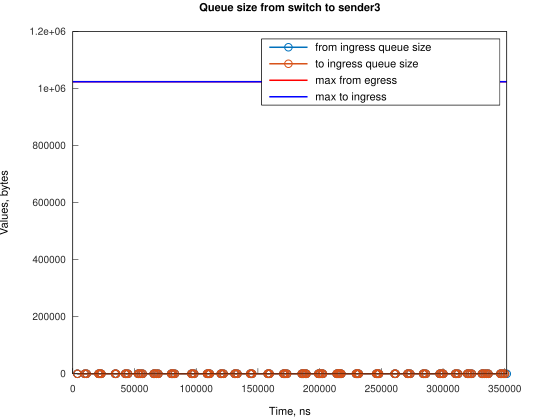

The table this chart was drawn from, first rows:
Time, from_ingress_queue_size, to_ingress_queue_size
3728, 1, nan
3728, 0, 0
9688, 1, 0
9688, 0, 0
11177, 1, 0
11177, 0, 0
20864, 1, 0
20864, 0, 0
21609, 1, 0
21609, 0, 0
22357, 1, 0
22357, 0, 0
23102, 1, 0
23102, 0, 0
34278, 1, 0
34278, 0, 0
35020, 1, 0
35020, 0, 0
42472, 1, 0
42472, 0, 0
43215, 1, 0
43216, 0, 0
44705, 1, 0
44705, 0, 0
52901, 1, 0
52901, 0, 0
53646, 1, 0
53646, 0, 0
55135, 1, 0
55135, 0, 0
56626, 1, 0
56626, 0, 0
65567, 1, 0
65567, 0, 0
66312, 1, 0
66312, 0, 0
67801, 1, 0
67801, 0, 0
69292, 1, 0
69292, 0, 0
79723, 1, 0
79723, 0, 0
80468, 1, 0
80468, 0, 0
81213, 1, 0
81214, 0, 0
82702, 1, 0
82703, 0, 0
96115, 1, 0
96115, 0, 0
96860, 1, 0
96860, 0, 0
98349, 1, 0
98349, 0, 0
108781, 1, 0
108781, 0, 0
109526, 1, 0
109526, 0, 0
110274, 1, 0
110274, 0, 0
... 140 more rows
